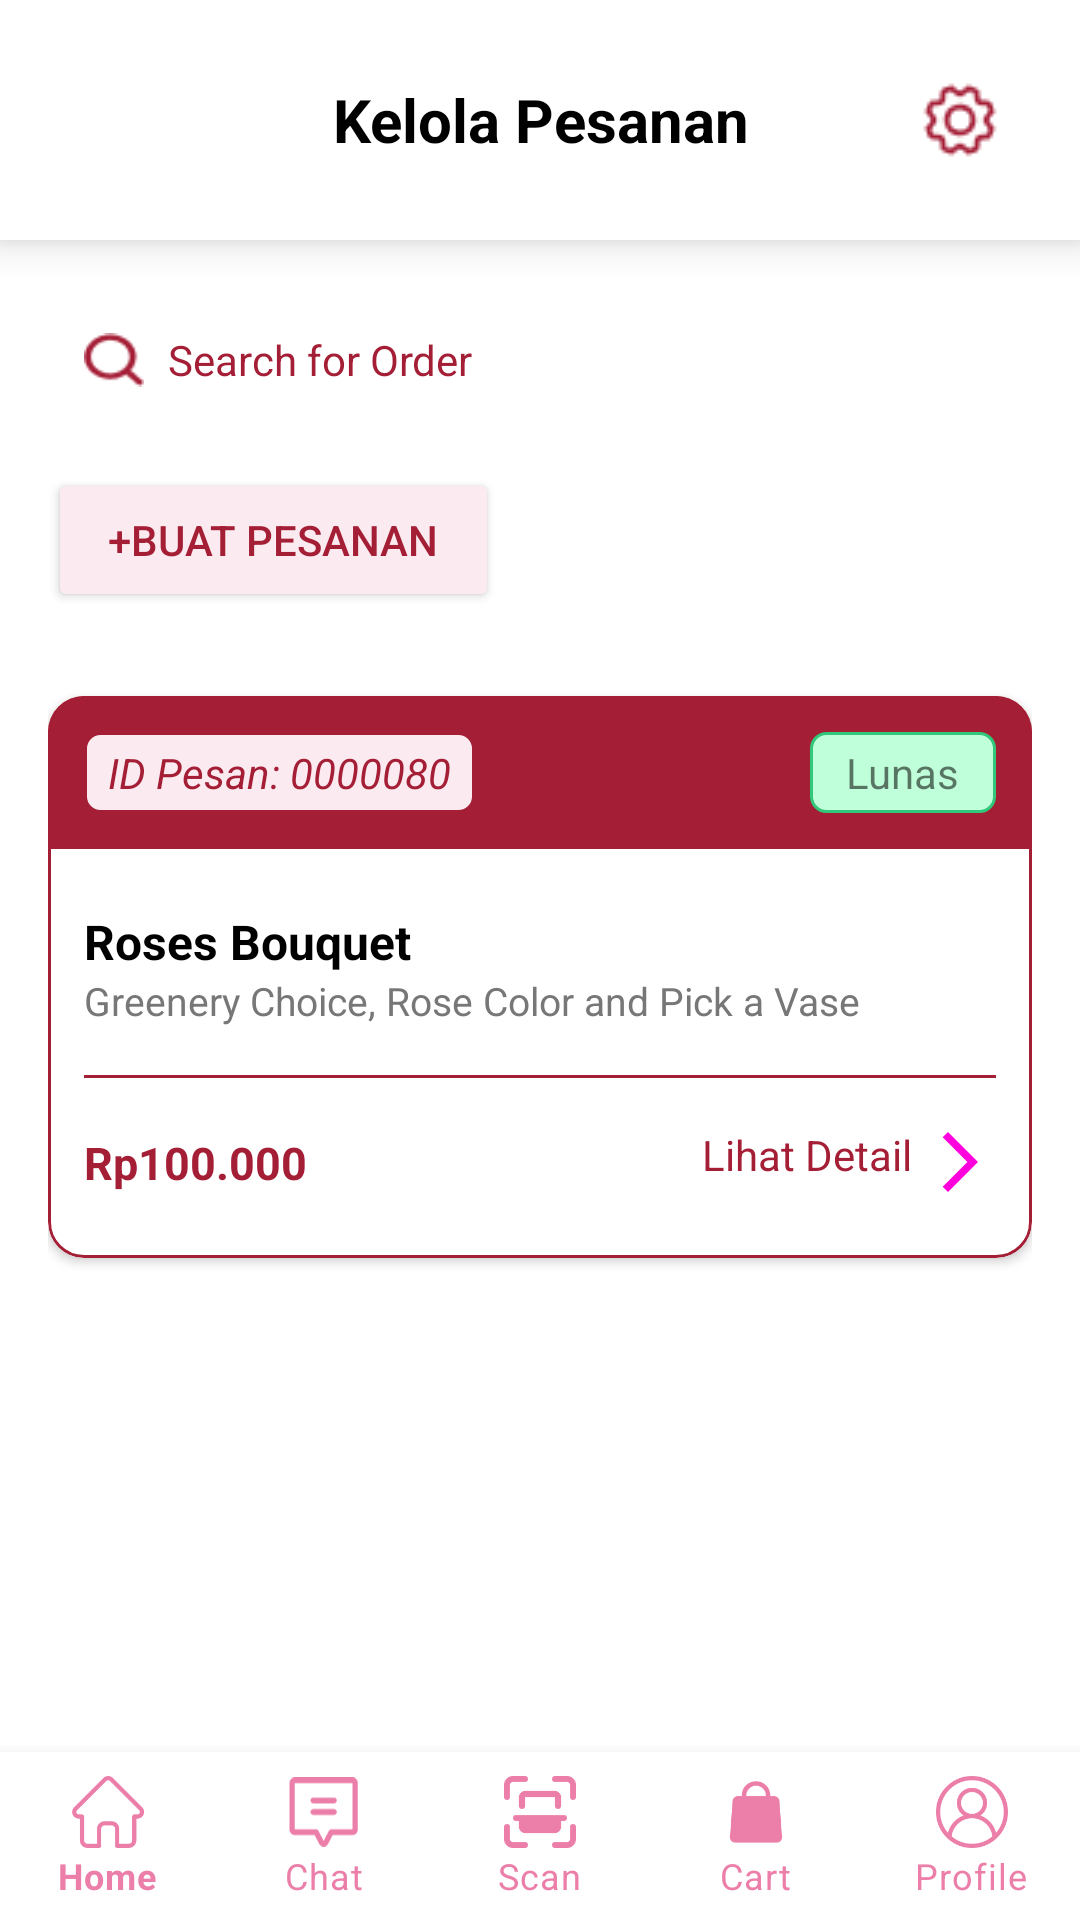

Write the Android layout XML for this screen, with the resource values it uses.
<!-- AndroidManifest.xml: application theme Theme.Ujicoba -->
<!-- res/layout/activity_kelola_pesanan.xml -->
<?xml version="1.0" encoding="utf-8"?>
<androidx.constraintlayout.widget.ConstraintLayout xmlns:android="http://schemas.android.com/apk/res/android"
    xmlns:app="http://schemas.android.com/apk/res-auto"
    xmlns:tools="http://schemas.android.com/tools"
    android:layout_width="match_parent"
    android:layout_height="match_parent"
    tools:context=".KelolaPesananActivity">

    
    <LinearLayout
        android:id="@+id/header"
        android:layout_width="0dp"
        android:layout_height="80dp"
        android:background="@color/white"
        android:elevation="8dp"
        android:gravity="center_vertical"
        android:orientation="horizontal"
        android:padding="16dp"
        app:layout_constraintTop_toTopOf="parent"
        app:layout_constraintStart_toStartOf="parent"
        app:layout_constraintEnd_toEndOf="parent">

        <ImageButton
            android:id="@+id/back_button"
            android:layout_width="48dp"
            android:layout_height="48dp"
            android:background="@android:color/transparent"
            android:contentDescription="Kembali"
            android:src="@drawable/back" />

        <TextView
            android:id="@+id/toolbar_title"
            android:layout_width="0dp"
            android:layout_height="wrap_content"
            android:layout_weight="1"
            android:gravity="center"
            android:text="Kelola Pesanan"
            android:textColor="#000000"
            android:textSize="20sp"
            android:textStyle="bold" />

        <ImageButton
            android:id="@+id/setting_button"
            android:layout_width="48dp"
            android:layout_height="48dp"
            android:background="?attr/selectableItemBackgroundBorderless"
            android:contentDescription="Setting"
            android:padding="12dp"
            android:src="@drawable/ic_setting" />
    </LinearLayout>

    
    <ScrollView
        android:id="@+id/scrollView"
        android:layout_width="0dp"
        android:layout_height="0dp"
        android:fillViewport="true"
        app:layout_constraintTop_toBottomOf="@id/header"
        app:layout_constraintBottom_toTopOf="@id/bottomNavigationView"
        app:layout_constraintStart_toStartOf="parent"
        app:layout_constraintEnd_toEndOf="parent">

        <LinearLayout
            android:layout_width="match_parent"
            android:layout_height="wrap_content"
            android:backgroundTint="#FBEAEF"
            android:orientation="vertical"
            android:padding="16dp"
            android:paddingBottom="80dp"> 

            
            <LinearLayout
                android:layout_width="match_parent"
                android:layout_height="48dp"
                android:layout_marginBottom="12dp"
                android:background="@drawable/bg_search"
                android:gravity="center_vertical"
                android:orientation="horizontal"
                android:paddingHorizontal="12dp">

                <ImageView
                    android:layout_width="20dp"
                    android:layout_height="20dp"
                    android:src="@drawable/ic_search" />

                <EditText
                    android:layout_width="0dp"
                    android:layout_height="match_parent"
                    android:layout_weight="1"
                    android:background="@android:color/transparent"
                    android:paddingStart="8dp"
                    android:hint="Search for Order"
                    android:textColorHint="#A41E36"
                    android:textColor="#A41E36"
                    android:textSize="14sp" />
            </LinearLayout>

            
            <Button
                android:id="@+id/btn_tambahpesanan"
                android:layout_width="wrap_content"
                android:layout_height="wrap_content"
                android:layout_marginBottom="16dp"
                android:backgroundTint="#FBEAEF"
                android:elevation="5dp"
                android:paddingHorizontal="20dp"
                android:paddingVertical="10dp"
                android:text="+Buat Pesanan"
                android:textColor="#A41E36"
                app:cornerRadius="10dp"
                app:strokeColor="#A41E36"
                app:strokeWidth="1dp" />

            
            <com.google.android.material.card.MaterialCardView
                android:layout_width="match_parent"
                android:layout_height="wrap_content"
                android:layout_marginTop="12dp"
                android:layout_marginBottom="12dp"
                android:backgroundTint="@android:color/white"
                app:cardCornerRadius="12dp"
                app:cardElevation="2dp"
                app:strokeColor="#A41E36"
                app:strokeWidth="1dp">

                <LinearLayout
                    android:layout_width="match_parent"
                    android:layout_height="wrap_content"
                    android:orientation="vertical">

                    
                    <androidx.constraintlayout.widget.ConstraintLayout
                        android:layout_width="match_parent"
                        android:layout_height="wrap_content"
                        android:background="#A41E36"
                        android:padding="12dp">

                        <TextView
                            android:id="@+id/id_pesan"
                            android:layout_width="wrap_content"
                            android:layout_height="wrap_content"
                            android:background="@drawable/rectangle_background"
                            android:paddingHorizontal="8dp"
                            android:paddingVertical="4dp"
                            android:text="ID Pesan: 0000080"
                            android:textAlignment="center"
                            android:textColor="#A41E36"
                            android:textStyle="italic"
                            app:layout_constraintStart_toStartOf="parent"
                            app:layout_constraintTop_toTopOf="parent"
                            app:layout_constraintBottom_toBottomOf="parent" />

                        <TextView
                            android:id="@+id/status_lunas"
                            android:layout_width="wrap_content"
                            android:layout_height="wrap_content"
                            android:background="@drawable/bg_status_lunas"
                            android:paddingHorizontal="12dp"
                            android:paddingVertical="4dp"
                            android:text="Lunas"
                            app:layout_constraintEnd_toEndOf="parent"
                            app:layout_constraintTop_toTopOf="@id/id_pesan"
                            app:layout_constraintBottom_toBottomOf="@id/id_pesan" />
                    </androidx.constraintlayout.widget.ConstraintLayout>

                    
                    <LinearLayout
                        android:layout_width="match_parent"
                        android:layout_height="wrap_content"
                        android:background="@android:color/white"
                        android:orientation="vertical"
                        android:padding="12dp">

                        <TextView
                            android:layout_width="wrap_content"
                            android:layout_height="wrap_content"
                            android:layout_marginTop="8dp"
                            android:text="Roses Bouquet"
                            android:textColor="#000000"
                            android:textSize="16sp"
                            android:textStyle="bold" />

                        <TextView
                            android:layout_width="wrap_content"
                            android:layout_height="wrap_content"
                            android:layout_marginBottom="8dp"
                            android:text="Greenery Choice, Rose Color and Pick a Vase"
                            android:textColor="#777777"
                            android:textSize="13sp" />

                        <View
                            android:layout_width="match_parent"
                            android:layout_height="1dp"
                            android:layout_marginVertical="8dp"
                            android:background="#A41E36" />

                        <androidx.constraintlayout.widget.ConstraintLayout
                            android:layout_width="match_parent"
                            android:layout_height="wrap_content"
                            android:paddingVertical="8dp">

                            <TextView
                                android:id="@+id/price"
                                android:layout_width="wrap_content"
                                android:layout_height="wrap_content"
                                android:text="Rp100.000"
                                android:textColor="#A41E36"
                                android:textSize="15sp"
                                android:textStyle="bold"
                                app:layout_constraintStart_toStartOf="parent"
                                app:layout_constraintTop_toTopOf="parent"
                                app:layout_constraintBottom_toBottomOf="parent" />

                            <TextView
                                android:id="@+id/detail"
                                android:layout_width="wrap_content"
                                android:layout_height="wrap_content"
                                android:drawableEnd="@drawable/panah"
                                android:drawablePadding="4dp"
                                android:text="Lihat Detail"
                                android:textColor="#A41E36"
                                android:textSize="14sp"
                                app:layout_constraintEnd_toEndOf="parent"
                                app:layout_constraintTop_toTopOf="@id/price"
                                app:layout_constraintBottom_toBottomOf="@id/price" />
                        </androidx.constraintlayout.widget.ConstraintLayout>
                    </LinearLayout>
                </LinearLayout>
            </com.google.android.material.card.MaterialCardView>

        </LinearLayout>
    </ScrollView>

    
    <com.google.android.material.bottomnavigation.BottomNavigationView
        android:id="@+id/bottomNavigationView"
        android:layout_width="0dp"
        android:layout_height="wrap_content"
        android:background="?android:attr/windowBackground"
        app:layout_constraintBottom_toBottomOf="parent"
        app:layout_constraintStart_toStartOf="parent"
        app:layout_constraintEnd_toEndOf="parent"
        app:itemIconTint="@color/pink2"
        app:itemTextColor="@color/pink2"
        app:labelVisibilityMode="labeled"
        app:menu="@menu/bottom_nav_menu" />

</androidx.constraintlayout.widget.ConstraintLayout>
<!-- resources referenced by this layout -->
<resources>
  <color name="pink2">#EC7FA9</color>
  <color name="white">#FFFFFFFF</color>
  <!-- drawable bg_status_lunas (drawable) -->
  <?xml version="1.0" encoding="utf-8"?>
  <shape xmlns:android="http://schemas.android.com/apk/res/android"
      android:shape="rectangle">
      <solid android:color="#BFFFD9" />
      <stroke android:color="#31C87A"
          android:width="1dp"   />
  
      <corners android:radius="5dp" />
  </shape>
  <!-- drawable ic_search: png bitmap (drawable, 764 bytes) -->
  <!-- drawable ic_setting: png bitmap (drawable, 1081 bytes) -->
  <!-- drawable panah (drawable) -->
  <vector xmlns:android="http://schemas.android.com/apk/res/android" android:autoMirrored="true" android:height="24dp" android:tint="#FD00DB" android:viewportHeight="24" android:viewportWidth="24" android:width="24dp">
        
      <path android:fillColor="@android:color/white" android:pathData="M6.23,20.23l1.77,1.77l10,-10l-10,-10l-1.77,1.77l8.23,8.23z"/>
      
  </vector>
  <!-- drawable rectangle_background (drawable) -->
  <?xml version="1.0" encoding="utf-8"?>
  <shape xmlns:android="http://schemas.android.com/apk/res/android"
      android:shape="rectangle">
  
      <solid android:color="#FBEAEF"/> 
  
      <corners android:radius="5dp"/>
  
      <stroke
          android:width="1dp"
          android:color="#A41E36"/> 
  
  </shape>
  <style name="Theme.Ujicoba" parent="Theme.MaterialComponents.DayNight.NoActionBar">
          
          <item name="colorPrimary">@color/pink</item>
          <item name="colorPrimaryVariant">@color/pink</item>
          <item name="colorOnPrimary">@color/white</item>
          
          <item name="colorSecondary">@color/teal_200</item>
          <item name="colorSecondaryVariant">@color/teal_700</item>
          <item name="colorOnSecondary">@color/black</item>
          
          <item name="android:statusBarColor">?attr/colorPrimaryVariant</item>
          
      </style>
  <color name="pink">#FF00DC</color>
  <color name="teal_200">#FF03DAC5</color>
  <color name="teal_700">#FF018786</color>
  <color name="black">#FF000000</color>
</resources>
